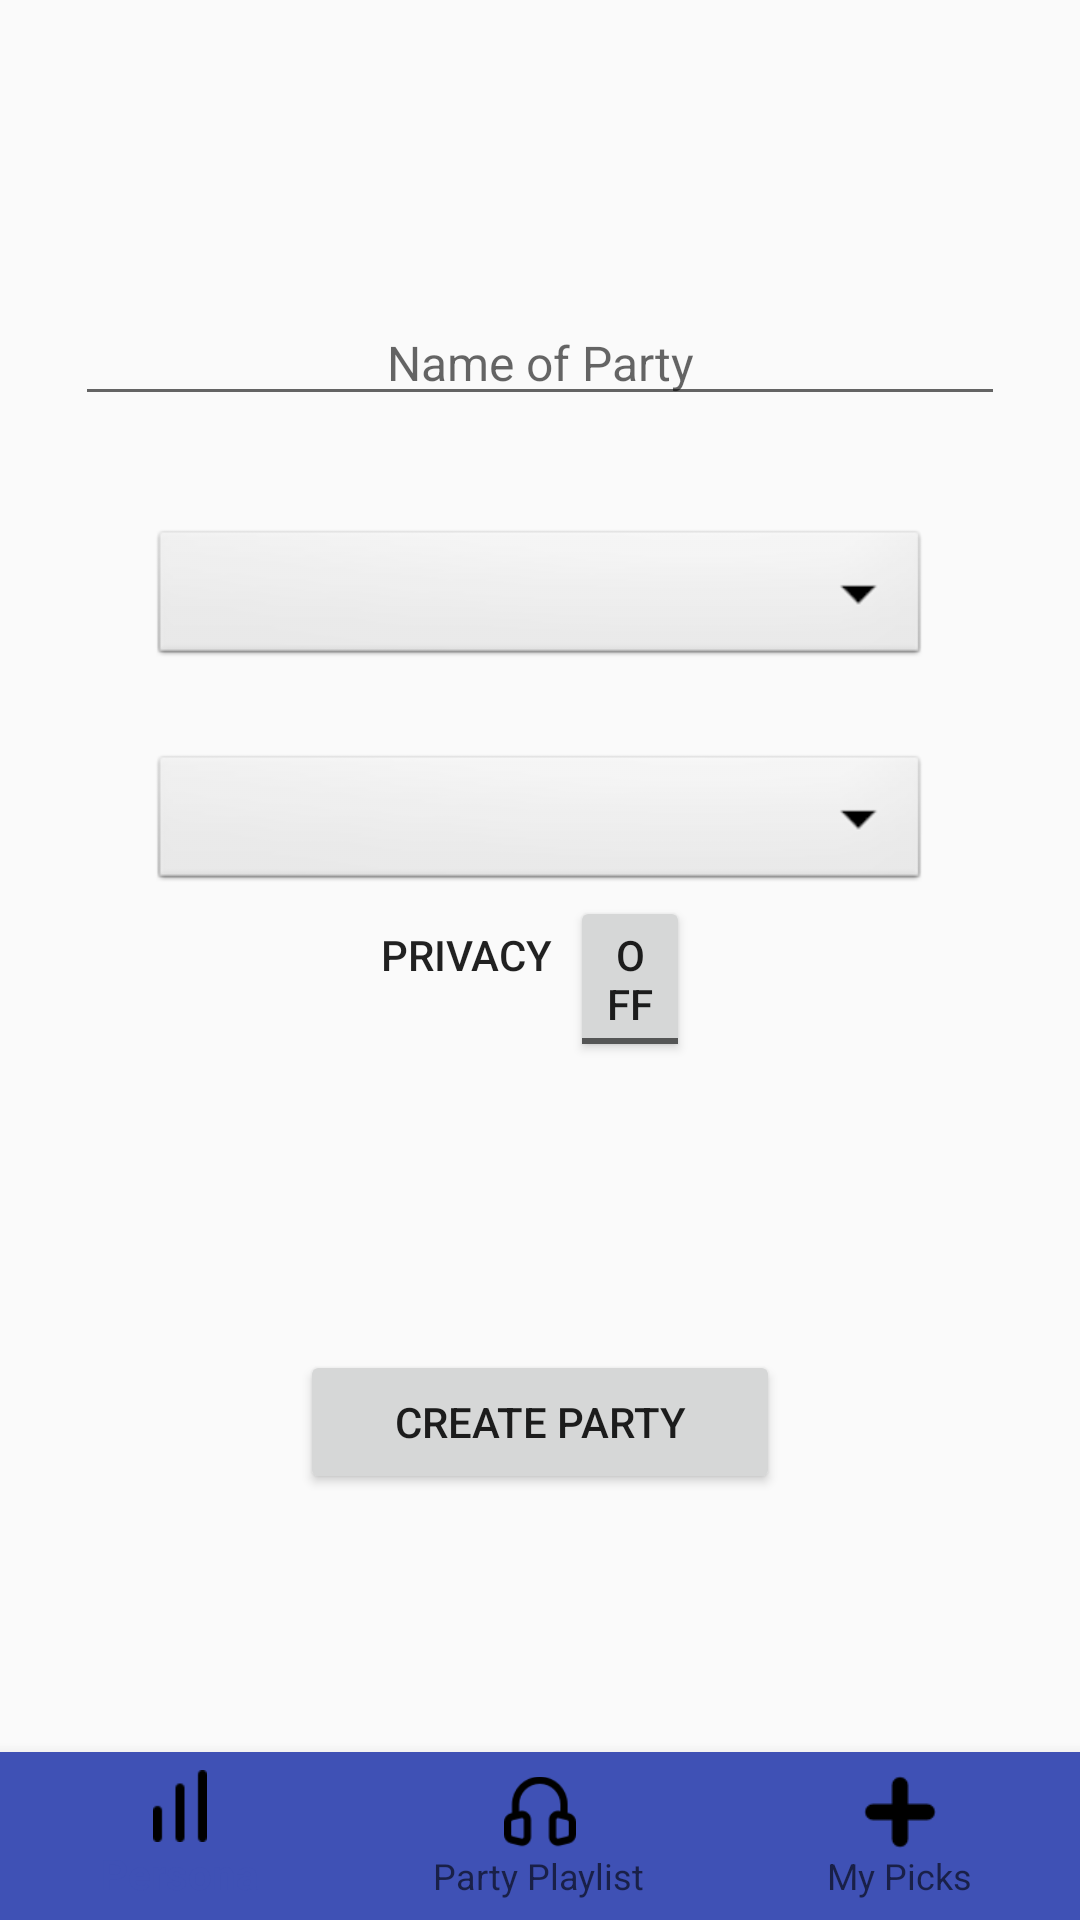

Write the Android layout XML for this screen, with the resource values it uses.
<!-- AndroidManifest.xml: application theme AppTheme -->
<!-- res/layout/activity_createparty.xml -->
<?xml version="1.0" encoding="utf-8"?>
<RelativeLayout xmlns:android="http://schemas.android.com/apk/res/android"
    xmlns:app="http://schemas.android.com/apk/res-auto"
    android:layout_width="match_parent"

    android:layout_height="match_parent">



    <EditText
        android:id="@+id/usernameInput"
        android:layout_width="match_parent"
        android:layout_height="wrap_content"
        android:layout_marginLeft="25dp"
        android:layout_marginRight="25dp"
        android:layout_marginTop="100dp"
        android:gravity="center"
        android:hint="Name of Party"
        android:inputType="textNoSuggestions"
        android:textColor="@android:color/black"
        android:textSize="16sp" />

    <Spinner
        android:id="@+id/spinner1"
        android:layout_width="match_parent"
        android:layout_height="wrap_content"
        android:layout_marginLeft="50dp"
        android:layout_marginRight="50dp"
        android:layout_marginTop="175dp"
        android:background="@android:drawable/btn_dropdown"
        android:spinnerMode="dropdown" />

    <Spinner
        android:id="@+id/spinner2"
        android:layout_width="match_parent"
        android:layout_height="wrap_content"
        android:layout_marginLeft="50dp"
        android:layout_marginRight="50dp"
        android:layout_marginTop="250dp"
        android:background="@android:drawable/btn_dropdown"
        android:spinnerMode="dropdown"/>

    <ToggleButton
        android:id="@+id/toggBtn"
        android:layout_width="match_parent"
        android:layout_height="wrap_content"
        android:layout_below="@+id/spinner2"
        android:layout_marginLeft="190dp"
        android:layout_marginRight="130dp"
        android:gravity="center"
        />

    <Button
        android:id="@+id/button_id"
        android:layout_width="match_parent"
        android:layout_height="wrap_content"
        android:layout_marginLeft="100dp"
        android:layout_marginRight="100dp"
        android:layout_marginTop="450dp"
        android:gravity="center"
        android:text="Create Party"
        android:onClick="startParty"/>

    <TextView
        android:id="@+id/textView"
        android:layout_width="wrap_content"
        android:layout_height="wrap_content"
        android:layout_alignBaseline="@+id/toggBtn"
        android:layout_alignBottom="@+id/toggBtn"
        android:layout_alignStart="@+id/button_id"
        android:layout_marginStart="27dp"
        android:text="Privacy"
        android:textAppearance="@style/TextAppearance.AppCompat.Button" />

    <android.support.design.widget.BottomNavigationView
        android:id="@+id/bottom_navigation"
        android:layout_width="match_parent"
        android:layout_height="wrap_content"
        android:layout_alignParentBottom="true"
        app:itemBackground="@color/colorPrimary"
        app:itemIconTint="@drawable/nav_item_color_state"
        app:itemTextColor="@drawable/nav_item_color_state"
        app:menu="@menu/bottom_navigation_main" />

</RelativeLayout>
<!-- resources referenced by this layout -->
<resources>
  <color name="colorPrimary">#3F51B5</color>
  <style name="AppTheme" parent="Theme.AppCompat.Light.NoActionBar">
          
          <item name="colorPrimary">@color/colorPrimary</item>
          <item name="colorPrimaryDark">@android:color/black</item>
          <item name="colorAccent">@color/colorAccent</item>
      </style>
  <color name="colorAccent">#FF4081</color>
</resources>
